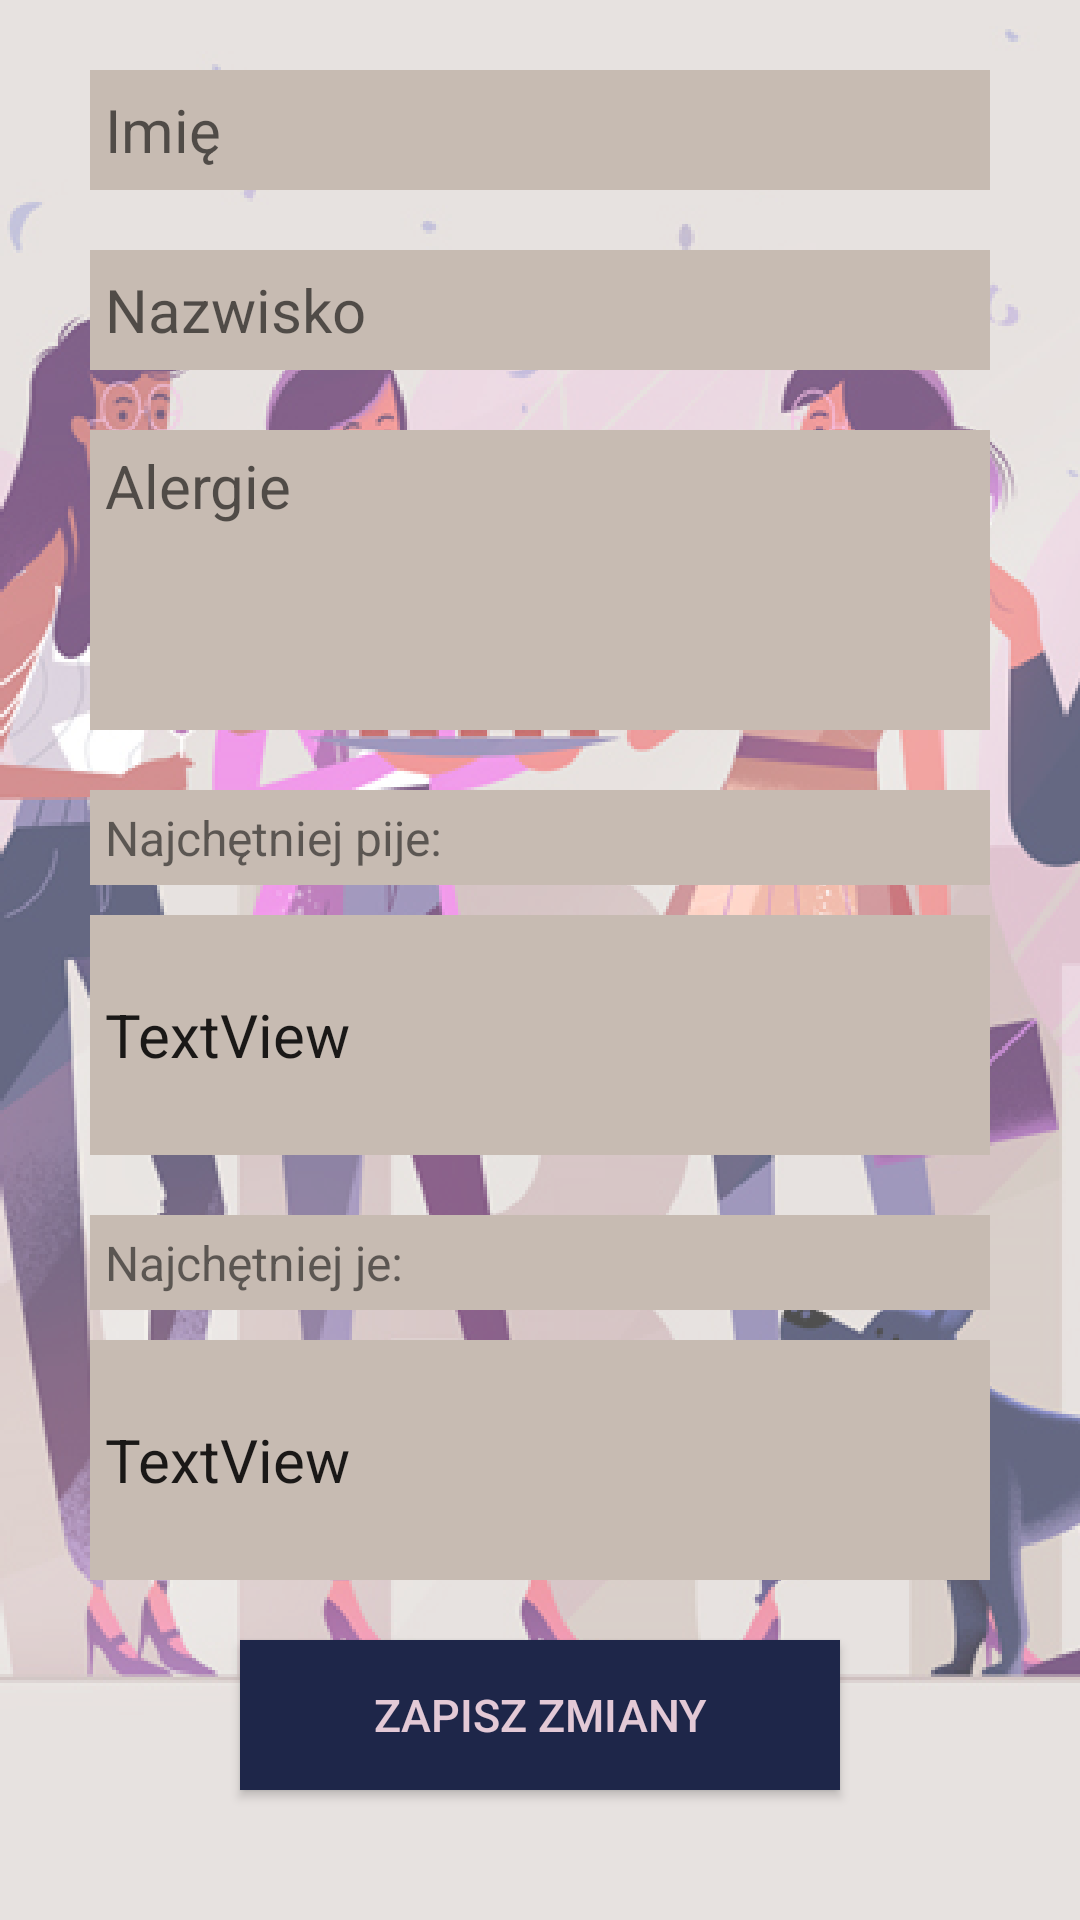

The Android layout XML behind this screen, and the referenced resources:
<!-- AndroidManifest.xml: application theme AppTheme -->
<!-- res/layout/fragment_profile.xml -->
<?xml version="1.0" encoding="utf-8"?>
<RelativeLayout xmlns:android="http://schemas.android.com/apk/res/android"
                xmlns:app="http://schemas.android.com/apk/res-auto"
                xmlns:tools="http://schemas.android.com/tools"
                android:layout_width="match_parent"
                android:layout_height="match_parent"
                style="@style/BackgroundLinearLayout">

    <TextView
            android:text="PROFILE  FRAGMENT"
            android:layout_width="wrap_content"
            android:layout_height="wrap_content"
            android:id="@+id/textView5"
            android:textSize="36sp"/>
    <FrameLayout
            android:layout_width="match_parent"
                 android:layout_height="match_parent"
                 tools:context=".activities.profile.ProfileActivity" android:id="@+id/frameLayout">

        <android.support.constraint.ConstraintLayout
                android:layout_width="match_parent"
                android:layout_height="match_parent"
                tools:context=".activities.profile.ProfileActivity">
            <LinearLayout
                    style="@style/BackgroundLinearLayout"
                    tools:context=".activities.profile.ProfileActivity"
                    tools:ignore="MissingConstraints">

                <EditText
                        style="@style/EditTextStyle"
                        android:hint="@string/myFirstname"
                        android:id="@+id/firstName"
                        />

                <EditText
                        style="@style/EditTextStyle"
                        android:hint="@string/myLastname"
                        android:id="@+id/lastName"/>


                <EditText
                        android:layout_width="300dp"
                        android:layout_height="100dp"
                        android:inputType="textMultiLine"
                        android:gravity="start|top"
                        android:ems="10"
                        style="@style/EditTextAreaStyle"
                        android:id="@+id/allergies"
                        android:hint="@string/myAllergies"/>

                <TextView
                        android:text="@string/alcoholPreferences"
                        android:layout_width="300dp"
                        android:layout_height="wrap_content"
                        android:id="@+id/alcohol_preferences_text"
                        style="@style/TextViewVerySmall"/>

                <EditText
                        android:text="TextView"
                        android:layout_width="300dp"
                        android:layout_height="80dp"
                        android:id="@+id/alcoholPreferences"
                        style="@style/TextViewTextArea"/>

                <TextView
                        android:text="@string/foodPreferences"
                        android:layout_width="300dp"
                        android:layout_height="wrap_content"
                        android:id="@+id/food_preferences_text"
                        style="@style/TextViewVerySmall"/>

                <EditText
                        android:text="TextView"
                        android:layout_width="300dp"
                        android:layout_height="80dp"
                        android:id="@+id/foodPreferences"
                        style="@style/TextViewTextArea"/>

                <Button
                        style="@style/BigButtonStyle"
                        android:text="@string/saveChanges"
                        android:id="@+id/saveProfileChanges"/>

            </LinearLayout>
        </android.support.constraint.ConstraintLayout>

    </FrameLayout>
</RelativeLayout>
<!-- resources referenced by this layout -->
<resources>
  <string name="alcoholPreferences">Najchętniej pije: </string>
  <string name="foodPreferences">Najchętniej je: </string>
  <string name="myAllergies">Alergie</string>
  <string name="myFirstname">Imię</string>
  <string name="myLastname">Nazwisko</string>
  <string name="saveChanges">Zapisz zmiany</string>
  <style name="BackgroundLinearLayout">
          <item name="android:layout_width">match_parent</item>
          <item name="android:layout_height">match_parent</item>
          <item name="android:orientation">vertical</item>
          <item name="android:gravity">center</item>
          <item name="android:background">@drawable/background</item>
      </style>
  <style name="BigButtonStyle">
          <item name="android:layout_width">200dp</item>
          <item name="android:layout_height">50dp</item>
          <item name="android:background">@color/colorPrimaryDark</item>
          <item name="android:textColor">@color/colorButtonText</item>
          <item name="android:textSize">15dp</item>
          <item name="android:layout_marginBottom">20dp</item>
      </style>
  <style name="EditTextAreaStyle">
          <item name="android:layout_width">300dp</item>
          <item name="android:layout_height">100dp</item>
          <item name="android:textSize">20dp</item>
          <item name="android:background">@color/textViewBackground</item>
          <item name="android:layout_marginBottom">20dp</item>
          <item name="android:padding">5dp</item>
      </style>
  <style name="EditTextStyle">
          <item name="android:layout_width">300dp</item>
          <item name="android:layout_height">40dp</item>
          <item name="android:textSize">20dp</item>
          <item name="android:background">@color/textViewBackground</item>
          <item name="android:layout_marginBottom">20dp</item>
          <item name="android:padding">5dp</item>
      </style>
  <style name="TextViewTextArea">
          <item name="android:layout_width">300dp</item>
          <item name="android:layout_height">100dp</item>
          <item name="android:textSize">20dp</item>
          <item name="android:background">@color/textViewBackground</item>
          <item name="android:layout_marginBottom">20dp</item>
          <item name="android:padding">5dp</item>
      </style>
  <style name="TextViewVerySmall">
          <item name="android:layout_width">300dp</item>
          <item name="android:layout_height">28dp</item>
          <item name="android:textSize">16dp</item>
          <item name="android:background">@color/textViewBackground</item>
          <item name="android:layout_marginBottom">10dp</item>
          <item name="android:padding">5dp</item>
      </style>
  <style name="AppTheme" parent="Theme.AppCompat.Light.DarkActionBar">
          
          <item name="colorPrimary">@color/colorPrimary</item>
          <item name="colorPrimaryDark">@color/colorPrimaryDark</item>
          <item name="colorAccent">@color/colorAccent</item>
      </style>
  <!-- drawable background: png bitmap (drawable-hdpi, 335792 bytes) -->
  <color name="colorPrimaryDark">#1E2649</color>
  <color name="colorButtonText">#E3C9D6</color>
  <color name="textViewBackground">#C7BBB2</color>
  <color name="colorPrimary">#DDD5D2</color>
  <color name="colorAccent">#591B58</color>
</resources>
